Labelled photos from "prep", an image-classification folder in qwopiy/eye_project. The possible labels are: center, down, left, right.

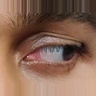
Label: left

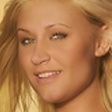
Label: right

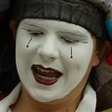
Label: center

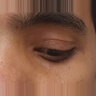
Label: down

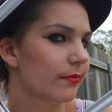
Label: left

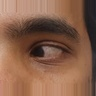
Label: right
